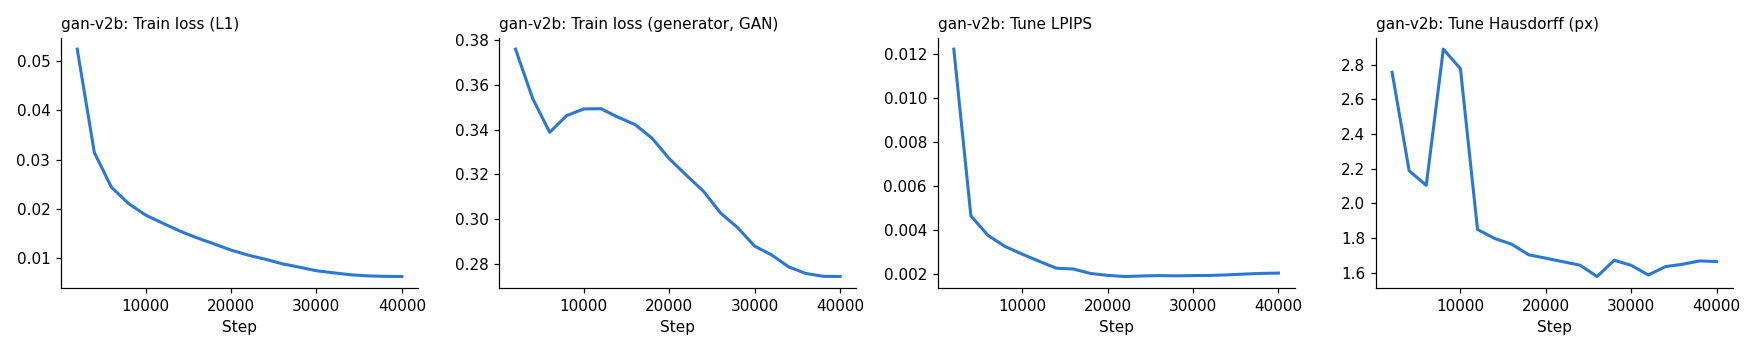

Data behind this chart, as committed beside it:
step, loss_d, loss_adv, loss_rec, FLIP, LPIPS, SSIM, Hausdorff, seconds
2000, 0.4053, 0.3761, 0.05244, 0.006275, 0.01223, 0.9915, 2.755, 222.9
4000, 0.4106, 0.354, 0.03144, 0.003268, 0.004656, 0.9962, 2.187, 426.9
6000, 0.4221, 0.3388, 0.0244, 0.002659, 0.003769, 0.9977, 2.104, 632.2
8000, 0.4113, 0.3463, 0.0211, 0.002634, 0.003264, 0.9981, 2.889, 836.6
10000, 0.4049, 0.3493, 0.01874, 0.002524, 0.002917, 0.9984, 2.776, 1040
12000, 0.402, 0.3494, 0.01711, 0.002137, 0.002592, 0.9986, 1.849, 1245
14000, 0.4022, 0.3456, 0.0155, 0.002185, 0.002277, 0.9987, 1.797, 1449
16000, 0.4028, 0.3423, 0.01413, 0.002183, 0.002241, 0.9987, 1.764, 1655
18000, 0.4068, 0.3361, 0.0129, 0.002123, 0.002038, 0.9988, 1.703, 1859
20000, 0.4125, 0.327, 0.01163, 0.002081, 0.001953, 0.9988, 1.683, 2063
22000, 0.4177, 0.3196, 0.01061, 0.002038, 0.001899, 0.9988, 1.663, 2268
24000, 0.4238, 0.3124, 0.009782, 0.001989, 0.001924, 0.9989, 1.643, 2472
26000, 0.4316, 0.3027, 0.008854, 0.001965, 0.001943, 0.9988, 1.578, 2678
28000, 0.4376, 0.2962, 0.008163, 0.00194, 0.00193, 0.9989, 1.672, 2882
30000, 0.4446, 0.2878, 0.007436, 0.001927, 0.001943, 0.9989, 1.642, 3087
32000, 0.4489, 0.2839, 0.007018, 0.001845, 0.001949, 0.9989, 1.587, 3292
34000, 0.4543, 0.2785, 0.006621, 0.001846, 0.001975, 0.9989, 1.635, 3495
36000, 0.458, 0.2756, 0.006396, 0.00188, 0.002011, 0.9989, 1.649, 3701
38000, 0.4603, 0.2744, 0.006298, 0.00178, 0.002041, 0.9989, 1.668, 3905
40000, 0.4611, 0.2743, 0.006264, 0.001772, 0.002056, 0.9989, 1.664, 4110
